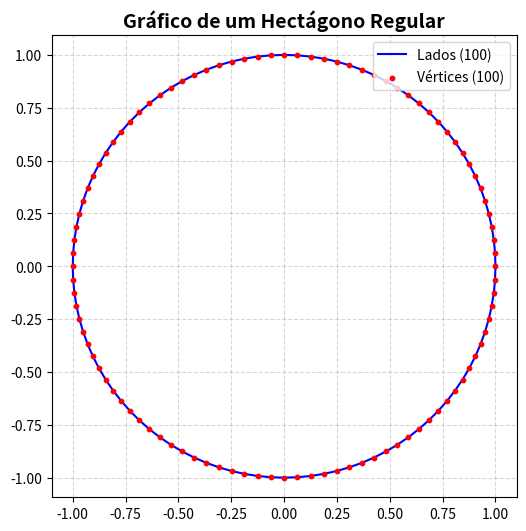

Recreate this plot in Python.
import matplotlib.pyplot as plt
import numpy as np

# Definindo o número de lados do hectágono
lados = 100

# Calculando os ângulos para cada um dos 100 vértices (de 0 a 2*pi)
# Adicionamos um ponto extra no final para fechar o polígono perfeitamente
angulos = np.linspace(0, 2 * np.pi, lados + 1)

# Calculando as coordenadas X e Y usando o círculo unitário (raio = 1)
x = np.cos(angulos)
y = np.sin(angulos)

# Criando a figura
plt.figure(figsize=(6, 6))

# Plotando as linhas do hectágono e destacando os vértices em vermelho
plt.plot(x, y, color="blue", linewidth=1.5, label="Lados (100)")
plt.scatter(
    x[:-1], y[:-1], color="red", s=10, zorder=3, label="Vértices (100)"
)

# Ajustes estéticos para o gráfico ficar bonito e centralizado
plt.title("Gráfico de um Hectágono Regular", fontsize=14, fontweight="bold")
plt.axis("equal")  # Garante que o polígono não fique achatado (proporção 1:1)
plt.grid(True, linestyle="--", alpha=0.5)
plt.legend(loc="upper right")

# Exibindo o gráfico
plt.show()
